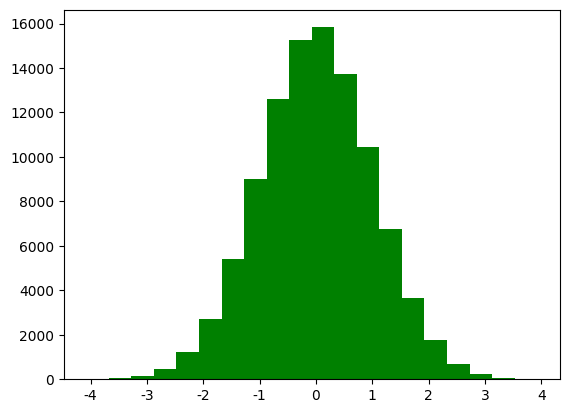

Write Python code to recreate this figure. (Note: this script raises an exception after producing the figure.)
#!/usr/bin/python
#  -*- coding:utf-8 -*-

import numpy as np
from scipy import stats
import math
import matplotlib as mpl
import matplotlib.pyplot as plt
from mpl_toolkits.mplot3d import Axes3D
from matplotlib import cm


def calc_statistics(x):
    n = x.shape[0]  # 样本个数

    # 手动计算
    m = 0
    m2 = 0
    m3 = 0
    m4 = 0
    for t in x:
        m += t
        m2 += t*t
        m3 += t**3
        m4 += t**4
    m /= n
    m2 /= n
    m3 /= n
    m4 /= n

    mu = m
    sigma = np.sqrt(m2 - mu*mu)
    skew = (m3 - 3*mu*m2 + 2*mu**3) / sigma**3
    kurtosis = (m4 - 4*mu*m3 + 6*mu*mu*m2 - 4*mu**3*mu + mu**4) / sigma**4 - 3
    print ('手动计算均值、标准差、偏度、峰度：', mu, sigma, skew, kurtosis)

    # 使用系统函数验证
    mu = np.mean(x, axis=0)
    sigma = np.std(x, axis=0)
    skew = stats.skew(x)
    kurtosis = stats.kurtosis(x)
    return mu, sigma, skew, kurtosis


def calculate(x):
    n=x.shape[0]
    m=0
    for i in x:
        m += i

    avg=m/n
    return m,avg;


if __name__ == '__main__':
    d = np.random.randn(100000)
    print (d)
    print (calculate(d))
    mu, sigma, skew, kurtosis = calc_statistics(d)
    print ('函数库计算均值、标准差、偏度、峰度：', mu, sigma, skew, kurtosis)
    # 一维直方图
    mpl.rcParams[u'font.sans-serif'] = 'SimHei'
    mpl.rcParams[u'axes.unicode_minus'] = False
    y1, x1, dummy = plt.hist(d, bins=20, normed=True, color='g', alpha=0.75)
    t = np.arange(x1.min(), x1.max(), 0.05)
    y = np.exp(-t**2 / 2) / math.sqrt(2*math.pi)
    plt.plot(t, -y, 'r-', lw=2)
    plt.title(u'高斯分布，样本个数：%d' % d.shape[0])
    plt.grid(True)
    plt.show()

    #d = np.random.randn(100000, 2)
    #mu, sigma, skew, kurtosis = calc_statistics(d)
    #print ('函数库计算均值、标准差、偏度、峰度：', mu, sigma, skew, kurtosis)

    ## 二维图像
    #N = 30
    #density, edges = np.histogramdd(d, bins=[N, N])
    #print ('样本总数：', np.sum(density))
    #density /= density.max()
    #x = y = np.arange(N)
    #t = np.meshgrid(x, y)
    #fig = plt.figure(facecolor='w')
    #ax = fig.add_subplot(111, projection='3d')
    #ax.scatter(t[0], t[1], density, c='r', s=15*density, marker='o', depthshade=True)
    #ax.plot_surface(t[0], t[1], density, cmap=cm.Accent, rstride=2, cstride=2, alpha=0.9, lw=0.75)
    #ax.set_xlabel(u'X')
    #ax.set_ylabel(u'Y')
    #ax.set_zlabel(u'Z')
    #plt.title(u'二元高斯分布，样本个数：%d' % d.shape[0], fontsize=20)
    #plt.tight_layout(0.1)
    #plt.show()
